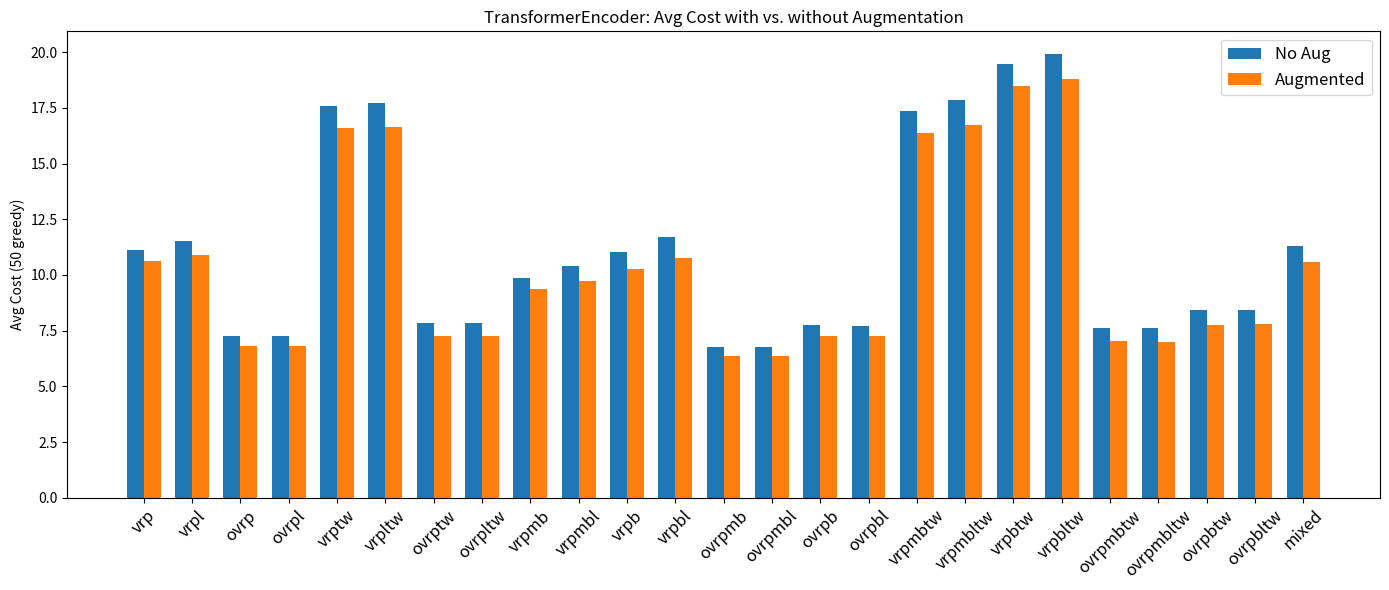
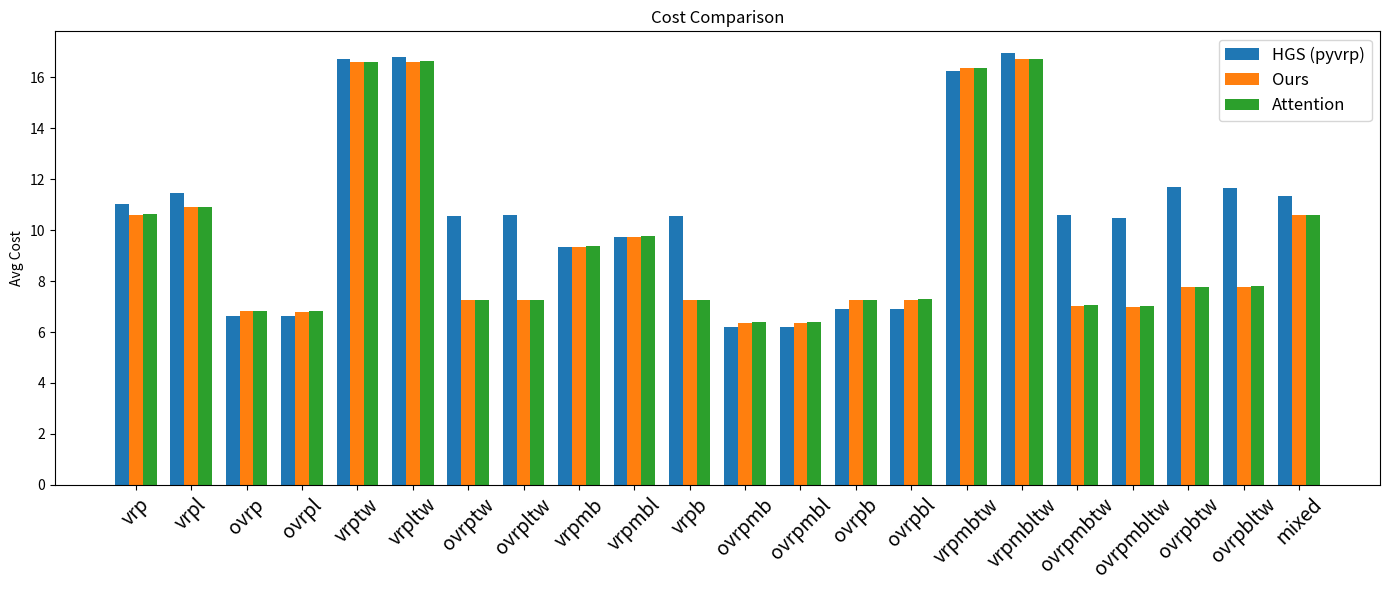
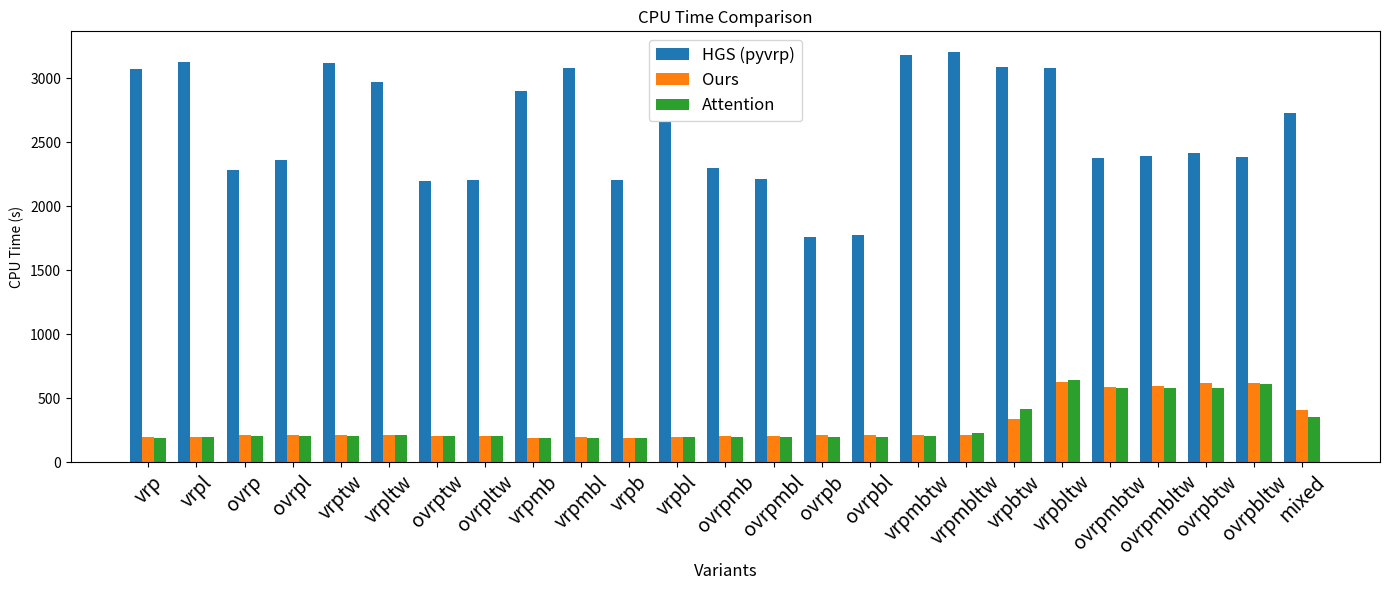

Reproduce these figures in Python, in order.
import matplotlib.pyplot as plt
import numpy as np

# Variant names
variants = [
    "vrp",
    "vrpl",
    "ovrp",
    "ovrpl",
    "vrptw",
    "vrpltw",
    "ovrptw",
    "ovrpltw",
    "vrpmb",
    "vrpmbl",
    "vrpb",
    "vrpbl",
    "ovrpmb",
    "ovrpmbl",
    "ovrpb",
    "ovrpbl",
    "vrpmbtw",
    "vrpmbltw",
    "vrpbtw",
    "vrpbltw",
    "ovrpmbtw",
    "ovrpmbltw",
    "ovrpbtw",
    "ovrpbltw",
    "mixed",
]

# TransformerEncoder avg costs (unaugmented vs. augmented)
cost_unaug = [
    11.12,
    11.53,
    7.24,
    7.24,
    17.60,
    17.71,
    7.83,
    7.83,
    9.86,
    10.41,
    11.02,
    11.72,
    6.75,
    6.76,
    7.75,
    7.73,
    17.36,
    17.84,
    19.49,
    19.94,
    7.64,
    7.60,
    8.43,
    8.43,
    11.28,
]
cost_aug = [
    10.61,
    10.90,
    6.81,
    6.79,
    16.61,
    16.62,
    7.25,
    7.25,
    9.35,
    9.75,
    10.27,
    10.75,
    6.34,
    6.34,
    7.24,
    7.24,
    16.37,
    16.73,
    18.47,
    18.81,
    7.04,
    7.00,
    7.76,
    7.78,
    10.59,
]

# 1. Bar plot: TransformerEncoder avg cost with and without augmentation
plt.figure(figsize=(14, 6))
x = np.arange(len(variants))
width = 0.35
plt.bar(x - width / 2, cost_unaug, width, label="No Aug")
plt.bar(x + width / 2, cost_aug, width, label="Augmented")
plt.xticks(x, variants, rotation=45, fontsize=12)
plt.ylabel("Avg Cost (50 greedy)")
plt.title("TransformerEncoder: Avg Cost with vs. without Augmentation")
plt.legend(fontsize=12)
plt.tight_layout()
plt.savefig("avg_cost_comparison_augmentation.png", dpi=300, bbox_inches="tight")


# 2. Prepare data for cost comparison (augmented). Exclude indices where costs are infinite:
#    indices 11 (vrpbl), 18 (vrpbtw), 19 (vrpbltw).
exclude = {11, 18, 19}
cost_variants = [v for i, v in enumerate(variants) if i not in exclude]

# Baseline (HGS/pyvrp) avg cost (augmented) for each included variant:
cost_baseline = [
    11.02,
    11.44,
    6.62,
    6.61,
    16.72,
    16.79,
    10.57,
    10.59,
    9.35,
    9.75,
    10.57,
    6.20,
    6.18,
    6.89,
    6.89,
    16.25,
    16.96,
    10.59,
    10.49,
    11.69,
    11.65,
    11.35,
]

# TransformerEncoder avg cost (augmented) for each included variant:
cost_transformer = [
    10.61,
    10.90,
    6.81,
    6.79,
    16.61,
    16.62,
    7.25,
    7.25,
    9.35,
    9.75,
    7.25,
    6.34,
    6.34,
    7.24,
    7.24,
    16.37,
    16.73,
    7.04,
    7.00,
    7.76,
    7.78,
    10.59,
]

# AttentionEncoder avg cost (augmented) for each included variant:
cost_attention = [
    10.64,
    10.92,
    6.84,
    6.83,
    16.60,
    16.63,
    7.26,
    7.25,
    9.39,
    9.78,
    7.26,
    6.38,
    6.38,
    7.27,
    7.28,
    16.35,
    16.71,
    7.05,
    7.02,
    7.78,
    7.80,
    10.61,
]

# 2. Bar plot: Cost comparison (augmented)
plt.figure(figsize=(14, 6))
x2 = np.arange(len(cost_variants))
w2 = 0.25

plt.bar(x2 - w2, cost_baseline, w2, label="HGS (pyvrp)", color="#1f77b4")
plt.bar(x2, cost_transformer, w2, label="Ours", color="#ff7f0e")
plt.bar(x2 + w2, cost_attention, w2, label="Attention", color="#2ca02c")

plt.xticks(x2, cost_variants, rotation=45, fontsize=14)
plt.ylabel("Avg Cost")
plt.title("Cost Comparison")
plt.legend(fontsize=12)
plt.tight_layout()
plt.savefig("cost_comparison.png", dpi=300, bbox_inches="tight")


# 3. CPU times  for all three methods (25 variants)
pyvrp_cpu_aug = [
    3070.11,
    3124.13,
    2284.70,
    2363.68,
    3115.97,
    2973.32,
    2195.86,
    2206.81,
    2899.58,
    3077.03,
    2206.90,
    2654.94,
    2297.89,
    2210.04,
    1760.66,
    1772.62,
    3177.48,
    3205.33,
    3088.81,
    3083.12,
    2372.69,
    2392.60,
    2412.29,
    2380.35,
    2727.65,
]
transformer_cpu_aug = [
    194.82,
    198.14,
    212.61,
    213.59,
    212.55,
    213.01,
    207.56,
    207.56,
    189.41,
    194.09,
    190.88,
    198.12,
    207.92,
    206.87,
    211.50,
    209.03,
    210.86,
    214.32,
    338.35,
    627.73,
    587.76,
    595.73,
    616.90,
    617.06,
    410.91,
]
attention_cpu_aug = [
    190.86,
    194.63,
    201.61,
    201.64,
    207.60,
    209.56,
    202.26,
    202.92,
    186.08,
    190.42,
    188.95,
    194.78,
    195.63,
    195.79,
    201.05,
    200.79,
    207.21,
    225.74,
    417.73,
    641.34,
    580.60,
    581.77,
    576.81,
    609.31,
    354.80,
]

# 3. Bar plot: CPU time comparison
plt.figure(figsize=(14, 6))
x3 = np.arange(len(variants))
w3 = 0.25

plt.bar(x3 - w3, pyvrp_cpu_aug, w3, label="HGS (pyvrp)", color="#1f77b4")
plt.bar(x3, transformer_cpu_aug, w3, label="Ours", color="#ff7f0e")
plt.bar(x3 + w3, attention_cpu_aug, w3, label="Attention", color="#2ca02c")

plt.xticks(x3, variants, rotation=45, fontsize=14)
plt.ylabel("CPU Time (s)")
plt.xlabel("Variants", fontsize=12)
plt.title("Cost Comparison")
plt.legend(fontsize=12)
plt.title("CPU Time Comparison")
plt.legend(fontsize=12)
# change font of x ticks
plt.tight_layout()
plt.savefig("cpu_time_comparison.png", dpi=300, bbox_inches="tight")
